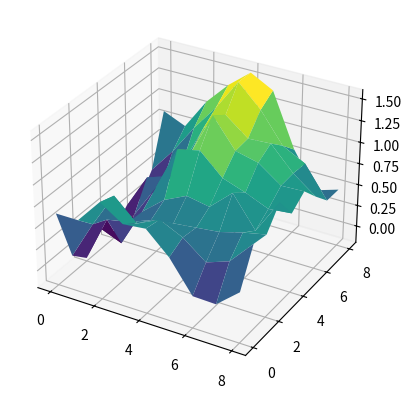

This figure's Python source:
import numpy as np
import matplotlib.pyplot as plt

# Algoritmo diamante cuadrado
def diamond_square(size, roughness):
    n = size - 1
    terrain = np.zeros((size, size), dtype=float)
    terrain[0, 0] = np.random.uniform(0, 1)
    terrain[0, n] = np.random.uniform(0, 1)
    terrain[n, 0] = np.random.uniform(0, 1)
    terrain[n, n] = np.random.uniform(0, 1)

    step = n
    scale = 1.0

    while step > 1:
        half = step // 2

        for y in range(half, n, step):
            for x in range(half, n, step):
                avg = (terrain[y - half, x - half] + terrain[y - half, x + half] +
                       terrain[y + half, x - half] + terrain[y + half, x + half]) / 4
                terrain[y, x] = avg + np.random.uniform(-scale, scale)

        for y in range(0, n + 1, step):
            for x in range(half, n, step):
                avg = (terrain[y, x - half] + terrain[y, x + half]) / 2
                terrain[y, x] = avg + np.random.uniform(-scale, scale)

        for y in range(half, n, step):
            for x in range(0, n + 1, step):
                avg = (terrain[y - half, x] + terrain[y + half, x]) / 2
                terrain[y, x] = avg + np.random.uniform(-scale, scale)

        step = half
        scale *= roughness

    return terrain


size = 9  # Tamaño de la matriz (debe ser 2^n + 1)
roughness = 0.5 # Rugosidad del terreno

terrain = diamond_square(size, roughness)

fig = plt.figure()
ax = fig.add_subplot(111, projection='3d')

x = np.arange(size)
y = np.arange(size)
x, y = np.meshgrid(x, y)

ax.plot_surface(x, y, terrain, cmap='viridis')

plt.show()

